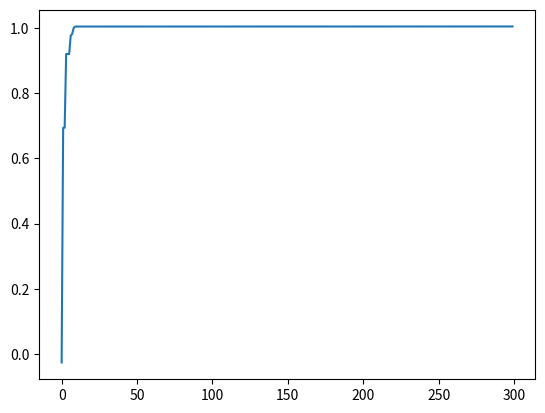

Recreate this plot in Python.
# -*- encoding: utf-8 -*-
"""
@File   : pso_demo6.py
@Time   : 2024-05-23 14:35:49
[redacted]
"""
import numpy as np
import matplotlib.pyplot as plt
import math


def getweight():
    # 惯性权重
    weight = 1
    return weight


def getlearningrate():
    # 分别是粒子的个体和社会的学习因子，也称为加速常数
    lr = (0.49445, 1.49445)
    return lr


def getmaxgen():
    # 最大迭代次数
    maxgen = 300
    return maxgen


def getsizepop():
    # 种群规模
    sizepop = 50
    return sizepop


def getrangepop():
    # 粒子的位置的范围限制,x、y方向的限制相同
    rangepop = (-2 * math.pi, 2 * math.pi)
    # rangepop = (-2,2)
    return rangepop


def getrangespeed():
    # 粒子的速度范围限制
    rangespeed = (-0.5, 0.5)
    return rangespeed


def func(x):
    # x输入粒子位置
    # y 粒子适应度值
    if (x[0] == 0) & (x[1] == 0):
        y = np.exp((np.cos(2 * np.pi * x[0]) + np.cos(2 * np.pi * x[1])) / 2) - 2.71289
    else:
        y = (
            np.sin(np.sqrt(x[0] ** 2 + x[1] ** 2)) / np.sqrt(x[0] ** 2 + x[1] ** 2)
            + np.exp((np.cos(2 * np.pi * x[0]) + np.cos(2 * np.pi * x[1])) / 2)
            - 2.71289
        )
    return y


def initpopvfit(sizepop):
    pop = np.zeros((sizepop, 2))
    v = np.zeros((sizepop, 2))
    fitness = np.zeros(sizepop)

    for i in range(sizepop):
        pop[i] = [
            (np.random.rand() - 0.5) * rangepop[0] * 2,
            (np.random.rand() - 0.5) * rangepop[1] * 2,
        ]
        v[i] = [
            (np.random.rand() - 0.5) * rangepop[0] * 2,
            (np.random.rand() - 0.5) * rangepop[1] * 2,
        ]
        fitness[i] = func(pop[i])
    return pop, v, fitness


def getinitbest(fitness, pop):
    # 群体最优的粒子位置及其适应度值
    gbestpop, gbestfitness = pop[fitness.argmax()].copy(), fitness.max()
    # 个体最优的粒子位置及其适应度值,使用copy()使得对pop的改变不影响pbestpop，pbestfitness类似
    pbestpop, pbestfitness = pop.copy(), fitness.copy()

    return gbestpop, gbestfitness, pbestpop, pbestfitness


w = getweight()
lr = getlearningrate()
maxgen = getmaxgen()
sizepop = getsizepop()
rangepop = getrangepop()
rangespeed = getrangespeed()

pop, v, fitness = initpopvfit(sizepop)
gbestpop, gbestfitness, pbestpop, pbestfitness = getinitbest(fitness, pop)

result = np.zeros(maxgen)
for i in range(maxgen):
    t = 0.5
    # 速度更新
    for j in range(sizepop):
        v[j] += lr[0] * np.random.rand() * (pbestpop[j] - pop[j]) + lr[
            1
        ] * np.random.rand() * (gbestpop - pop[j])
    v[v < rangespeed[0]] = rangespeed[0]
    v[v > rangespeed[1]] = rangespeed[1]

    # 粒子位置更新
    for j in range(sizepop):
        # pop[j] += 0.5*v[j]
        pop[j] = t * (0.5 * v[j]) + (1 - t) * pop[j]
    pop[pop < rangepop[0]] = rangepop[0]
    pop[pop > rangepop[1]] = rangepop[1]

    # 适应度更新
    for j in range(sizepop):
        fitness[j] = func(pop[j])

    for j in range(sizepop):
        if fitness[j] > pbestfitness[j]:
            pbestfitness[j] = fitness[j]
            pbestpop[j] = pop[j].copy()

    if pbestfitness.max() > gbestfitness:
        gbestfitness = pbestfitness.max()
        gbestpop = pop[pbestfitness.argmax()].copy()

    result[i] = gbestfitness


plt.plot(result)
plt.show()
